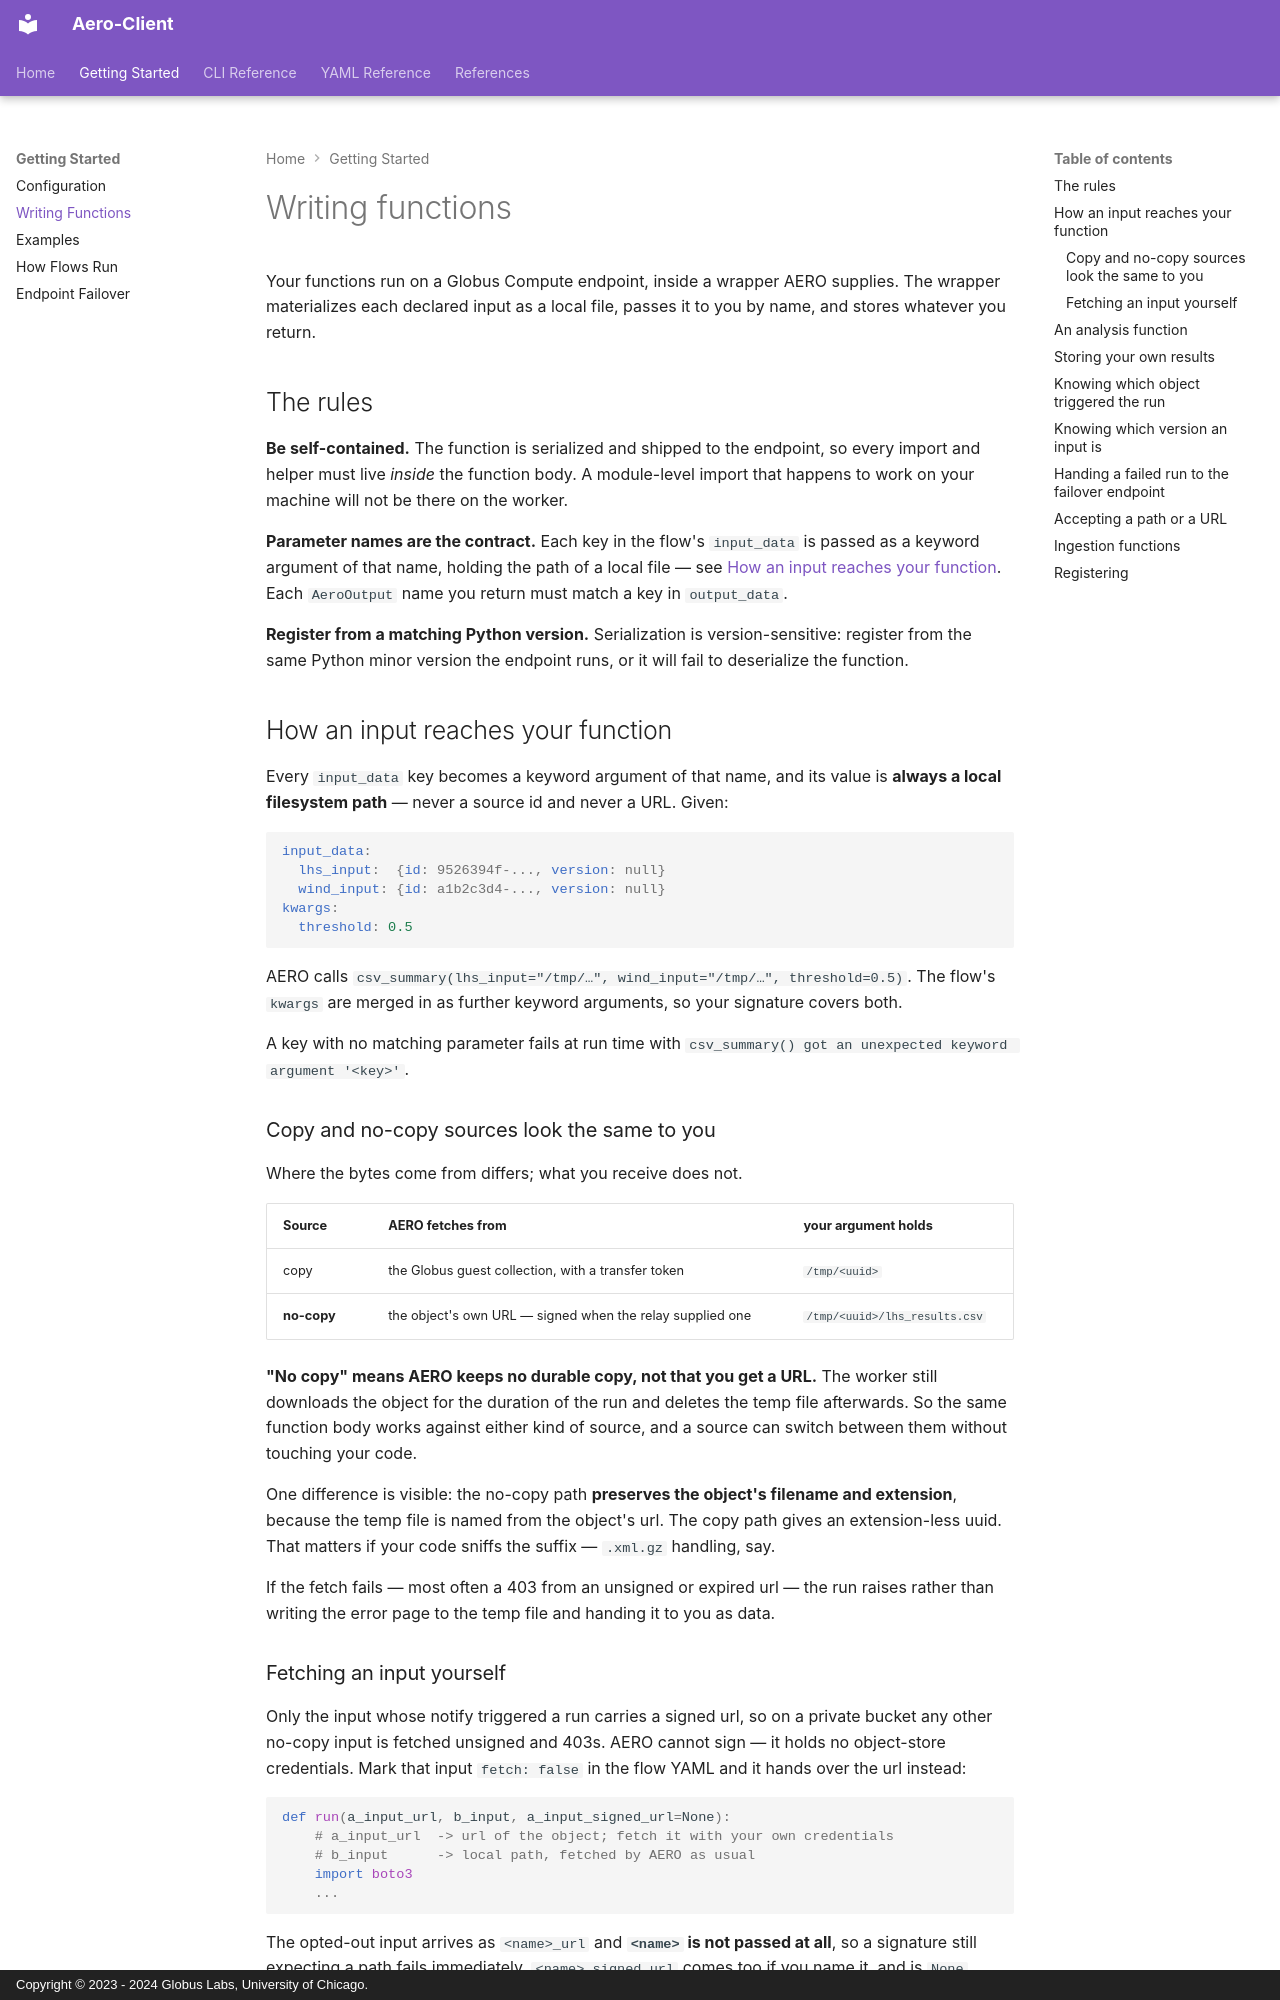

repository: RESUME-Epi/aero-client · page: writing-functions/index.html · generator: mkdocs · copyright: Copyright © 2023 - 2024 Globus Labs, University of Chicago.

# Writing functions

Your functions run on a Globus Compute endpoint, inside a wrapper AERO supplies. The wrapper
materializes each declared input as a local file, passes it to you by name, and stores whatever you
return.

## The rules

**Be self-contained.** The function is serialized and shipped to the endpoint, so every import and
helper must live *inside* the function body. A module-level import that happens to work on your
machine will not be there on the worker.

**Parameter names are the contract.** Each key in the flow's `input_data` is passed as a keyword
argument of that name, holding the path of a local file — see
[How an input reaches your function](#how-an-input-reaches-your-function). Each `AeroOutput` name
you return must match a key in `output_data`.

**Register from a matching Python version.** Serialization is version-sensitive: register from the
same Python minor version the endpoint runs, or it will fail to deserialize the function.

## How an input reaches your function

Every `input_data` key becomes a keyword argument of that name, and its value is **always a local
filesystem path** — never a source id and never a URL. Given:

```yaml
input_data:
  lhs_input:  {id: 9526394f-..., version: null}
  wind_input: {id: a1b2c3d4-..., version: null}
kwargs:
  threshold: 0.5
```

AERO calls `csv_summary(lhs_input="/tmp/…", wind_input="/tmp/…", threshold=0.5)`. The flow's
`kwargs` are merged in as further keyword arguments, so your signature covers both.

A key with no matching parameter fails at run time with
`csv_summary() got an unexpected keyword argument '<key>'`.

### Copy and no-copy sources look the same to you

Where the bytes come from differs; what you receive does not.

| Source | AERO fetches from | your argument holds |
|---|---|---|
| copy | the Globus guest collection, with a transfer token | `/tmp/<uuid>` |
| **no-copy** | the object's own URL — signed when the relay supplied one | `/tmp/<uuid>/lhs_results.csv` |

**"No copy" means AERO keeps no durable copy, not that you get a URL.** The worker still downloads
the object for the duration of the run and deletes the temp file afterwards. So the same function
body works against either kind of source, and a source can switch between them without touching
your code.

One difference is visible: the no-copy path **preserves the object's filename and extension**,
because the temp file is named from the object's url. The copy path gives an extension-less uuid.
That matters if your code sniffs the suffix — `.xml.gz` handling, say.

If the fetch fails — most often a 403 from an unsigned or expired url — the run raises rather than
writing the error page to the temp file and handing it to you as data.
